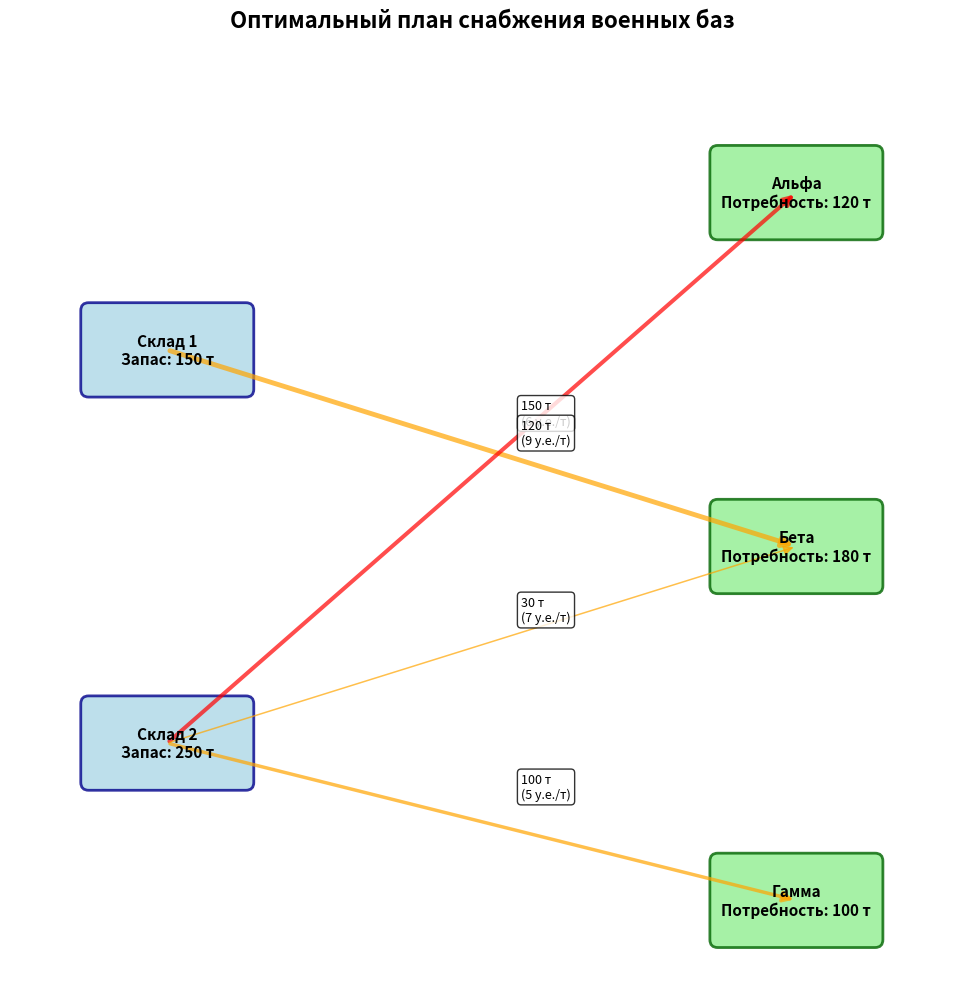

This chart was generated by the following Python code:
import numpy as np
from scipy.optimize import linprog

import matplotlib.pyplot as plt
from matplotlib.patches import FancyBboxPatch, FancyArrowPatch

# Целевая функция: минимизировать транспортные расходы
# Переменные: [x_11, x_12, x_13, x_21, x_22, x_23]
c = [8, 6, 10, 9, 7, 5]

# Ограничения-равенства A_eq @ x = b_eq
A_eq = [
    [1, 1, 1, 0, 0, 0],  # Склад 1: x_11 + x_12 + x_13 = 150
    [0, 0, 0, 1, 1, 1],  # Склад 2: x_21 + x_22 + x_23 = 250
    [1, 0, 0, 1, 0, 0],  # База Альфа: x_11 + x_21 = 120
    [0, 1, 0, 0, 1, 0],  # База Бета: x_12 + x_22 = 180
    [0, 0, 1, 0, 0, 1]   # База Гамма: x_13 + x_23 = 100
]

b_eq = [150, 250, 120, 180, 100]

# Границы переменных (все >= 0)
bounds = [(0, None) for _ in range(6)]

# Решение задачи
result = linprog(c, A_eq=A_eq, b_eq=b_eq, bounds=bounds, method='highs')

# Вывод результатов
print("=== Транспортная задача снабжения военных баз ===")
print(f"Статус: {result.message}")
print("\nОптимальный план перевозок:")
print(f"x_11 (Склад 1 → Альфа): {result.x[0]:.1f} тонн")
print(f"x_12 (Склад 1 → Бета):  {result.x[1]:.1f} тонн")
print(f"x_13 (Склад 1 → Гамма): {result.x[2]:.1f} тонн")
print(f"x_21 (Склад 2 → Альфа): {result.x[3]:.1f} тонн")
print(f"x_22 (Склад 2 → Бета):  {result.x[4]:.1f} тонн")
print(f"x_23 (Склад 2 → Гамма): {result.x[5]:.1f} тонн")
print(f"\nМинимальная стоимость транспортировки: {result.fun:.0f} усл. ед.")


fig, ax = plt.subplots(figsize=(14, 10))

# Координаты узлов
warehouses = {'Склад 1': (2, 8), 'Склад 2': (2, 3)}
bases = {'Альфа': (10, 10), 'Бета': (10, 5.5), 'Гамма': (10, 1)}

# Рисуем склады (прямоугольники)
for name, (x, y) in warehouses.items():
    rect = FancyBboxPatch((x - 1, y - 0.5), 2, 1,
                          boxstyle="round,pad=0.1",
                          facecolor='lightblue', edgecolor='darkblue',
                          linewidth=2, alpha=0.8)
    ax.add_patch(rect)
    ax.text(x, y, f"{name}\nЗапас: {150 if name == 'Склад 1' else 250} т",
            ha='center', va='center', fontsize=11, fontweight='bold')

# Рисуем базы (прямоугольники)
for name, (x, y) in bases.items():
    rect = FancyBboxPatch((x - 1, y - 0.5), 2, 1,
                          boxstyle="round,pad=0.1",
                          facecolor='lightgreen', edgecolor='darkgreen',
                          linewidth=2, alpha=0.8)
    ax.add_patch(rect)
    need = {'Альфа': 120, 'Бета': 180, 'Гамма': 100}[name]
    ax.text(x, y, f"{name}\nПотребность: {need} т",
            ha='center', va='center', fontsize=11, fontweight='bold')

# Оптимальные потоки (из решения)
flows = [
    ('Склад 1', 'Альфа', result.x[0], 8),
    ('Склад 1', 'Бета', result.x[1], 6),
    ('Склад 1', 'Гамма', result.x[2], 10),
    ('Склад 2', 'Альфа', result.x[3], 9),
    ('Склад 2', 'Бета', result.x[4], 7),
    ('Склад 2', 'Гамма', result.x[5], 5)
]

# Словари для координат
node_pos = {**warehouses, **bases}

# Рисуем потоки (стрелки)
for source, target, flow, cost in flows:
    if flow > 0.1:  # Показываем только ненулевые потоки
        start = node_pos[source]
        end = node_pos[target]

        # Толщина стрелки пропорциональна объёму
        linewidth = 0.5 + flow / 50

        arrow = FancyArrowPatch(start, end,
                                arrowstyle='-|>',
                                color='red' if cost >= 8 else 'orange',
                                linewidth=linewidth,
                                alpha=0.7,
                                mutation_scale=15)
        ax.add_patch(arrow)

        # Подпись посередине стрелки
        mid_x = (start[0] + end[0]) / 2
        mid_y = (start[1] + end[1]) / 2

        # Смещаем подпись от стрелки
        offset_x = 0.5 if start[0] < end[0] else -0.5
        offset_y = 0.3

        ax.text(mid_x + offset_x, mid_y + offset_y,
                f"{flow:.0f} т\n({cost} у.е./т)",
                fontsize=9,
                bbox=dict(boxstyle="round,pad=0.3", facecolor="white", alpha=0.8))

ax.set_xlim(0, 12)
ax.set_ylim(0, 12)
ax.set_aspect('equal')
ax.axis('off')
ax.set_title('Оптимальный план снабжения военных баз', fontsize=16, fontweight='bold')
plt.tight_layout()
plt.show()


# Анализ результатов
print("\n=== Анализ результатов ===")

# Интерпретация решения
print("1. Используемые маршруты:")
for i, (source, target, flow, cost) in enumerate(flows):
    if flow > 0.1:
        print(f"   - {source} → {target}: {flow:.0f} тонн (стоимость: {cost} у.е./т)")

print("\n2. Неиспользуемые маршруты:")
for i, (source, target, flow, cost) in enumerate(flows):
    if flow <= 0.1:
        print(f"   - {source} → {target}: не используется (слишком дорого или невыгодно)")

print(f"\n3. Минимальная общая стоимость: {result.fun:.0f} усл. ед.")

# Военно-логистический анализ
print("\n4. Военно-логистический анализ:")
print("   а) Получение баз:")
for base_name, base_pos in bases.items():
    total_received = sum(flow for source, target, flow, cost in flows
                        if target == base_name and flow > 0.1)
    need = {'Альфа': 120, 'Бета': 180, 'Гамма': 100}[base_name]
    status = "✓ выполнена" if abs(total_received - need) < 0.1 else "✗ не выполнена"
    print(f"      {base_name}: {total_received:.0f}/{need} т {status}")

print("\n   б) Разгрузка складов:")
for wh_name, wh_pos in warehouses.items():
    total_shipped = sum(flow for source, target, flow, cost in flows
                       if source == wh_name and flow > 0.1)
    capacity = {'Склад 1': 150, 'Склад 2': 250}[wh_name]
    status = "✓ полностью" if abs(total_shipped - capacity) < 0.1 else "✗ не полностью"
    print(f"      {wh_name}: отправлено {total_shipped:.0f}/{capacity} т {status}")

print("\n   в) Основные поставщики:")
for base_name in bases.keys():
    suppliers = [(source, flow) for source, target, flow, cost in flows
                if target == base_name and flow > 0.1]
    if suppliers:
        main_supplier = max(suppliers, key=lambda x: x[1])
        print(f"      {base_name}: {main_supplier[0]} ({main_supplier[1]:.0f} т)")

# Анализ устойчивости
print("\n5. Анализ устойчивости:")
print("   а) Если стоимость маршрута 'Склад 2 → Гамма' увеличится до 8 у.е.:")
print("      Этот маршрут станет менее выгодным. Возможно перераспределение")
print("      части груза через Склад 1 → Гамма, что увеличит общую стоимость.")

print("\n   б) Если потребность Базы Альфа увеличится на 20 тонн:")
print("      Общая потребность станет 420 т при запасе 400 т.")
print("      Задача станет несбалансированной. Необходимо:")
print("      - Добавить фиктивный склад с недостающими 20 т")
print("      - Или ввести штраф за недопоставку")
print("      Решение: увеличить поставки с ближайших/дешёвых маршрутов")

# Двойственные переменные (теневые цены)
print("\n6. Теневые цены (множители Лагранжа):")
print("   Эти значения показывают, насколько изменится минимальная стоимость")
print("   при изменении запасов/потребностей на 1 единицу.")
print("   (Для их получения нужно решить двойственную задачу)")



